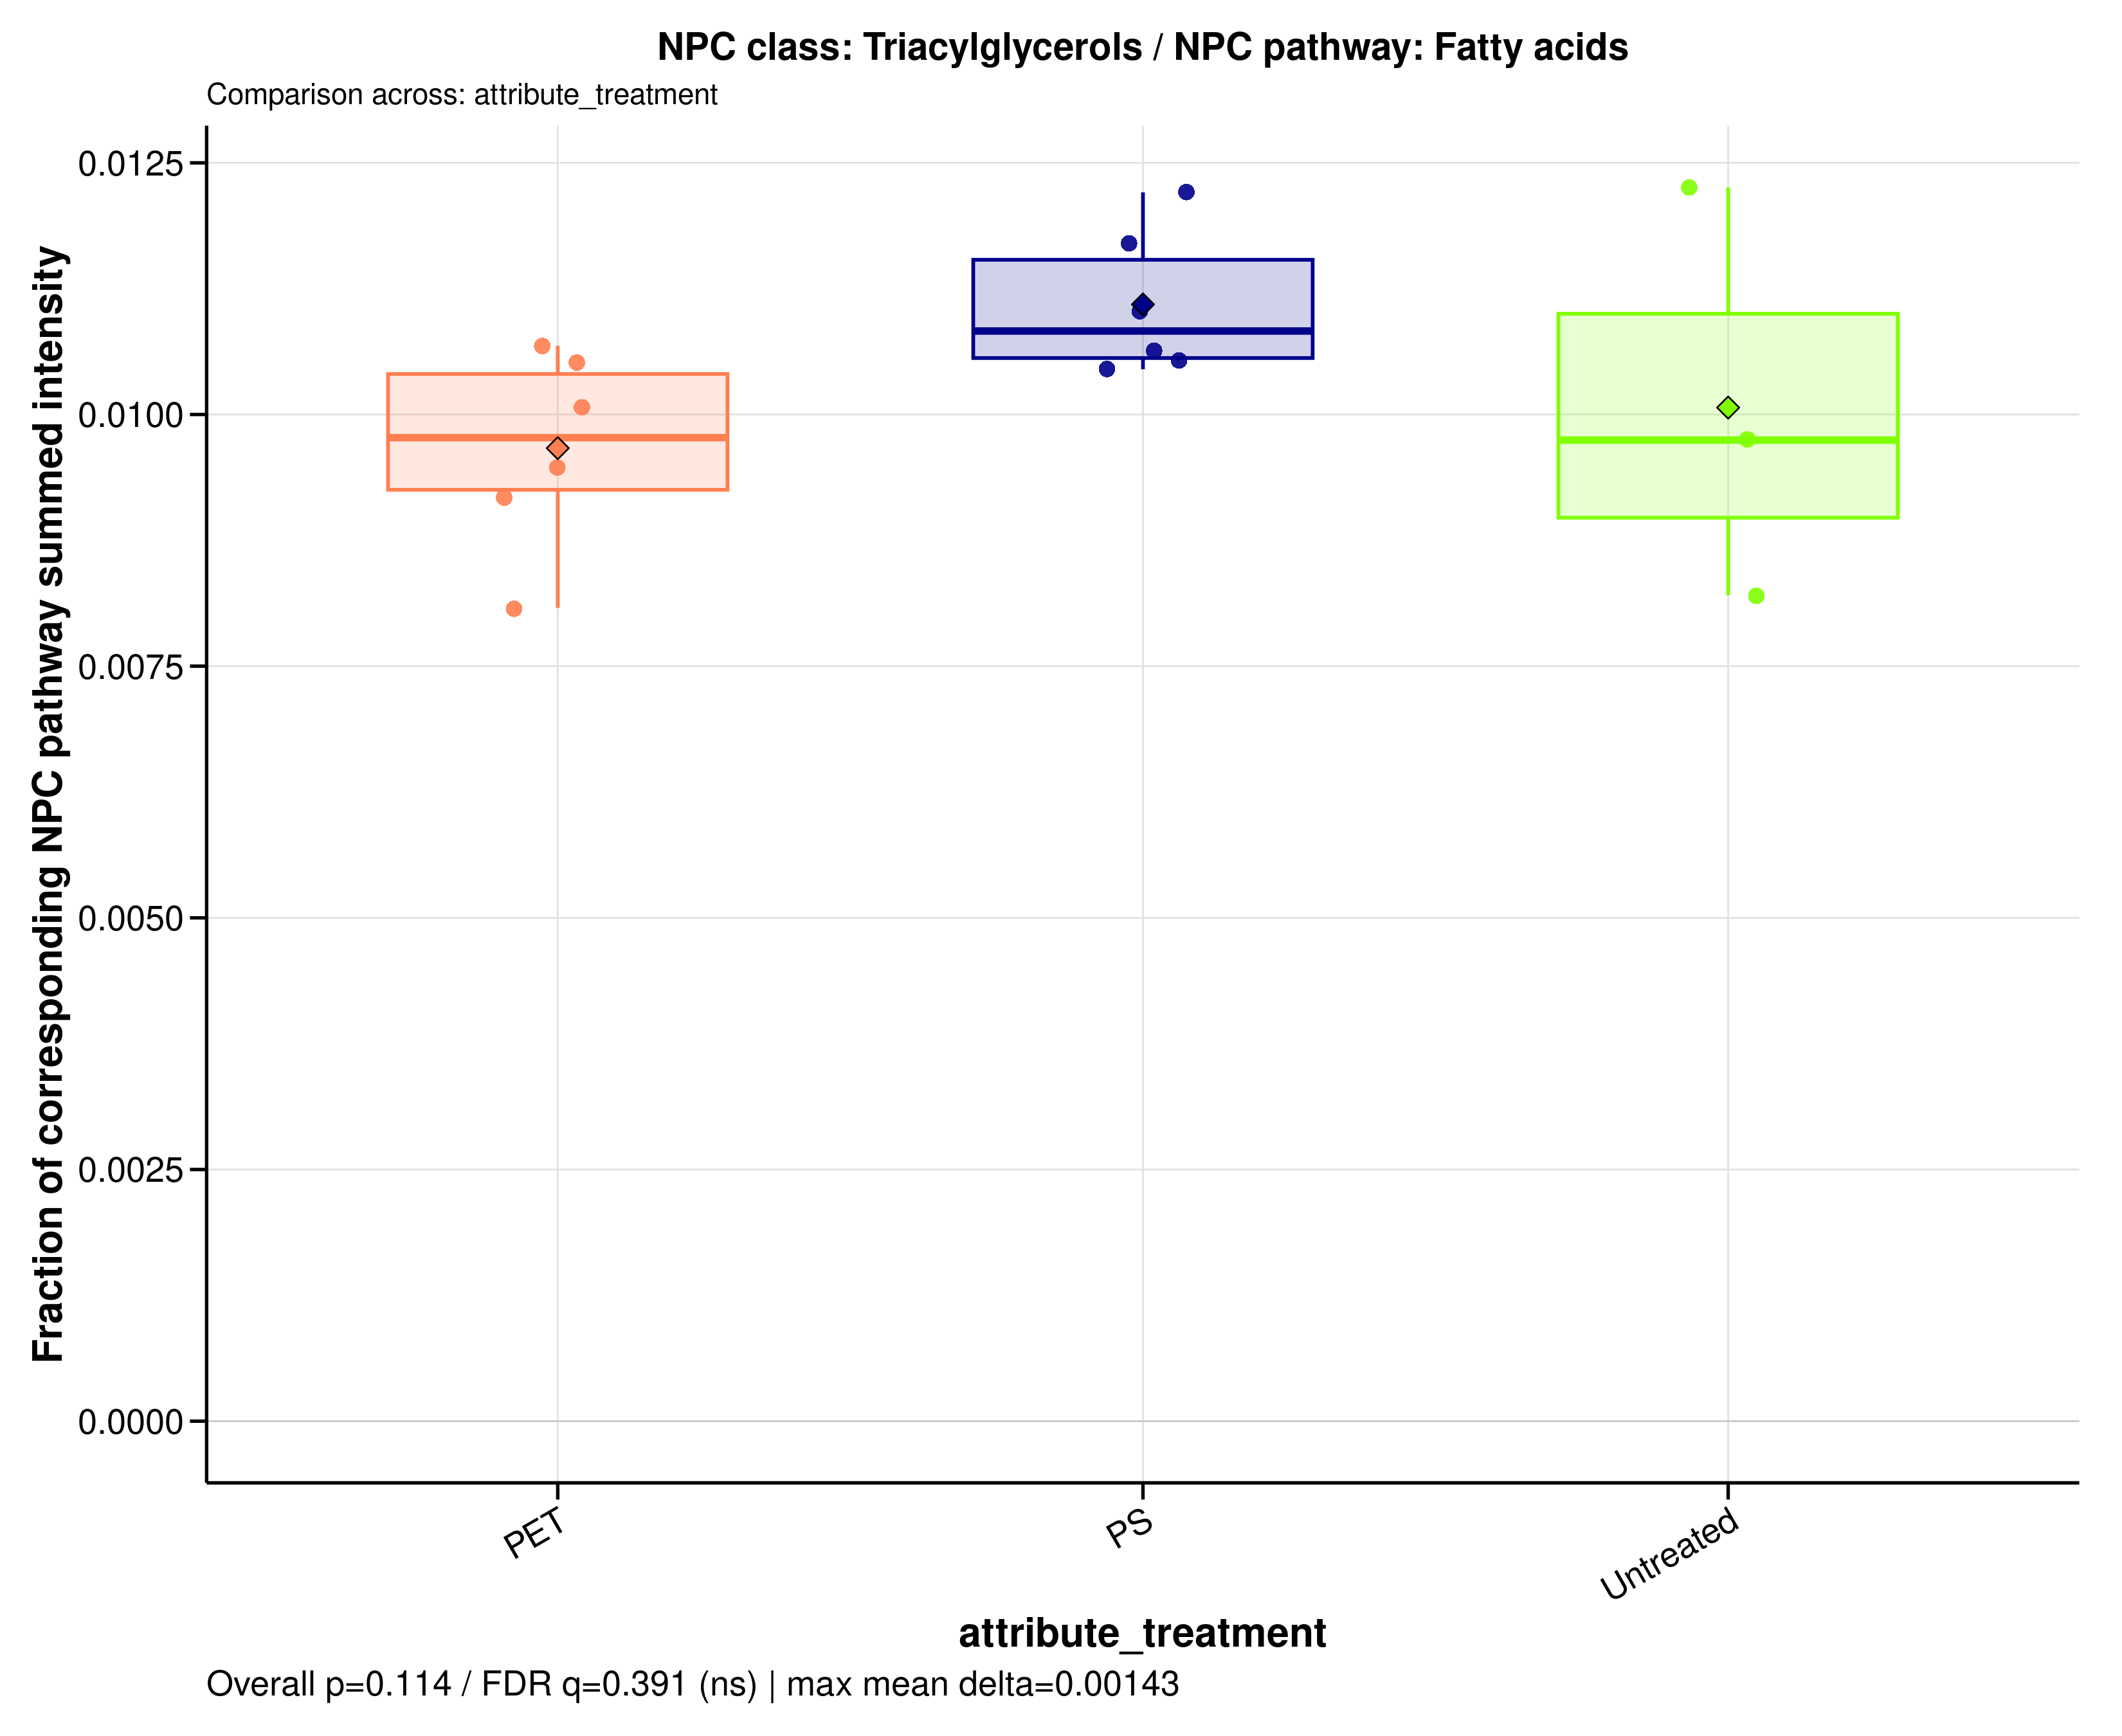

Data behind this chart, as committed beside it:
sample_id	group	data_source	numerator_level	numerator_term	numerator_class	denominator_level	denominator_term	npc_pathway	npc_superclass	npc_class	ratio_label	ratio_plot_label	numerator_n_features	denominator_n_features	numerator_summed_intensity	denominator_summed_intensity	ratio	npc_overall_test	npc_overall_p_value	npc_overall_q_value	npc_overall_significance	npc_max_mean_difference	npc_max_median_difference
A549_110626_PET05	PET	raw	class	Triacylglycerols	Triacylglycerols	pathway	Fatty acids	Fatty acids	Glycerolipids	Triacylglycerols	NPC class: Triacylglycerols / NPC pathwa…	Triacylglycerols	51	1440	313117276	34114366378	0.009178	kruskal_wallis	0.1136	0.3908	ns	0.001428	0.001084
A549_110626_PET100	PET	raw	class	Triacylglycerols	Triacylglycerols	pathway	Fatty acids	Fatty acids	Glycerolipids	Triacylglycerols	NPC class: Triacylglycerols / NPC pathwa…	Triacylglycerols	51	1440	378783650	35458165161	0.01068	kruskal_wallis	0.1136	0.3908	ns	0.001428	0.001084
A549_110626_PS05	PS	raw	class	Triacylglycerols	Triacylglycerols	pathway	Fatty acids	Fatty acids	Glycerolipids	Triacylglycerols	NPC class: Triacylglycerols / NPC pathwa…	Triacylglycerols	51	1440	366506405	34785738557	0.01054	kruskal_wallis	0.1136	0.3908	ns	0.001428	0.001084
A549_110626_PS100	PS	raw	class	Triacylglycerols	Triacylglycerols	pathway	Fatty acids	Fatty acids	Glycerolipids	Triacylglycerols	NPC class: Triacylglycerols / NPC pathwa…	Triacylglycerols	51	1440	433152405	39295522103	0.01102	kruskal_wallis	0.1136	0.3908	ns	0.001428	0.001084
A549_110626_untreated	Untreated	raw	class	Triacylglycerols	Triacylglycerols	pathway	Fatty acids	Fatty acids	Glycerolipids	Triacylglycerols	NPC class: Triacylglycerols / NPC pathwa…	Triacylglycerols	51	1440	334127032	40726922534	0.008204	kruskal_wallis	0.1136	0.3908	ns	0.001428	0.001084
A549_180626_PET05	PET	raw	class	Triacylglycerols	Triacylglycerols	pathway	Fatty acids	Fatty acids	Glycerolipids	Triacylglycerols	NPC class: Triacylglycerols / NPC pathwa…	Triacylglycerols	51	1440	252055136	31199184664	0.008079	kruskal_wallis	0.1136	0.3908	ns	0.001428	0.001084
A549_180626_PET100	PET	raw	class	Triacylglycerols	Triacylglycerols	pathway	Fatty acids	Fatty acids	Glycerolipids	Triacylglycerols	NPC class: Triacylglycerols / NPC pathwa…	Triacylglycerols	51	1440	367224668	36474343757	0.01007	kruskal_wallis	0.1136	0.3908	ns	0.001428	0.001084
A549_180626_PS05	PS	raw	class	Triacylglycerols	Triacylglycerols	pathway	Fatty acids	Fatty acids	Glycerolipids	Triacylglycerols	NPC class: Triacylglycerols / NPC pathwa…	Triacylglycerols	51	1440	380172608	36381542276	0.01045	kruskal_wallis	0.1136	0.3908	ns	0.001428	0.001084
A549_180626_PS100	PS	raw	class	Triacylglycerols	Triacylglycerols	pathway	Fatty acids	Fatty acids	Glycerolipids	Triacylglycerols	NPC class: Triacylglycerols / NPC pathwa…	Triacylglycerols	51	1440	463856000	38000221484	0.01221	kruskal_wallis	0.1136	0.3908	ns	0.001428	0.001084
A549_180626_untreated	Untreated	raw	class	Triacylglycerols	Triacylglycerols	pathway	Fatty acids	Fatty acids	Glycerolipids	Triacylglycerols	NPC class: Triacylglycerols / NPC pathwa…	Triacylglycerols	51	1440	467946996	38180285352	0.01226	kruskal_wallis	0.1136	0.3908	ns	0.001428	0.001084
A549_210626_PET05	PET	raw	class	Triacylglycerols	Triacylglycerols	pathway	Fatty acids	Fatty acids	Glycerolipids	Triacylglycerols	NPC class: Triacylglycerols / NPC pathwa…	Triacylglycerols	51	1440	346017672	36530109796	0.009472	kruskal_wallis	0.1136	0.3908	ns	0.001428	0.001084
A549_210626_PET100	PET	raw	class	Triacylglycerols	Triacylglycerols	pathway	Fatty acids	Fatty acids	Glycerolipids	Triacylglycerols	NPC class: Triacylglycerols / NPC pathwa…	Triacylglycerols	51	1440	426059626	40523921543	0.01051	kruskal_wallis	0.1136	0.3908	ns	0.001428	0.001084
A549_210626_PS05	PS	raw	class	Triacylglycerols	Triacylglycerols	pathway	Fatty acids	Fatty acids	Glycerolipids	Triacylglycerols	NPC class: Triacylglycerols / NPC pathwa…	Triacylglycerols	51	1440	368333537	34631729940	0.01064	kruskal_wallis	0.1136	0.3908	ns	0.001428	0.001084
A549_210626_PS100	PS	raw	class	Triacylglycerols	Triacylglycerols	pathway	Fatty acids	Fatty acids	Glycerolipids	Triacylglycerols	NPC class: Triacylglycerols / NPC pathwa…	Triacylglycerols	51	1440	503019420	42962798740	0.01171	kruskal_wallis	0.1136	0.3908	ns	0.001428	0.001084
A549_210626_untreated	Untreated	raw	class	Triacylglycerols	Triacylglycerols	pathway	Fatty acids	Fatty acids	Glycerolipids	Triacylglycerols	NPC class: Triacylglycerols / NPC pathwa…	Triacylglycerols	51	1440	369843629	37950422098	0.009745	kruskal_wallis	0.1136	0.3908	ns	0.001428	0.001084
